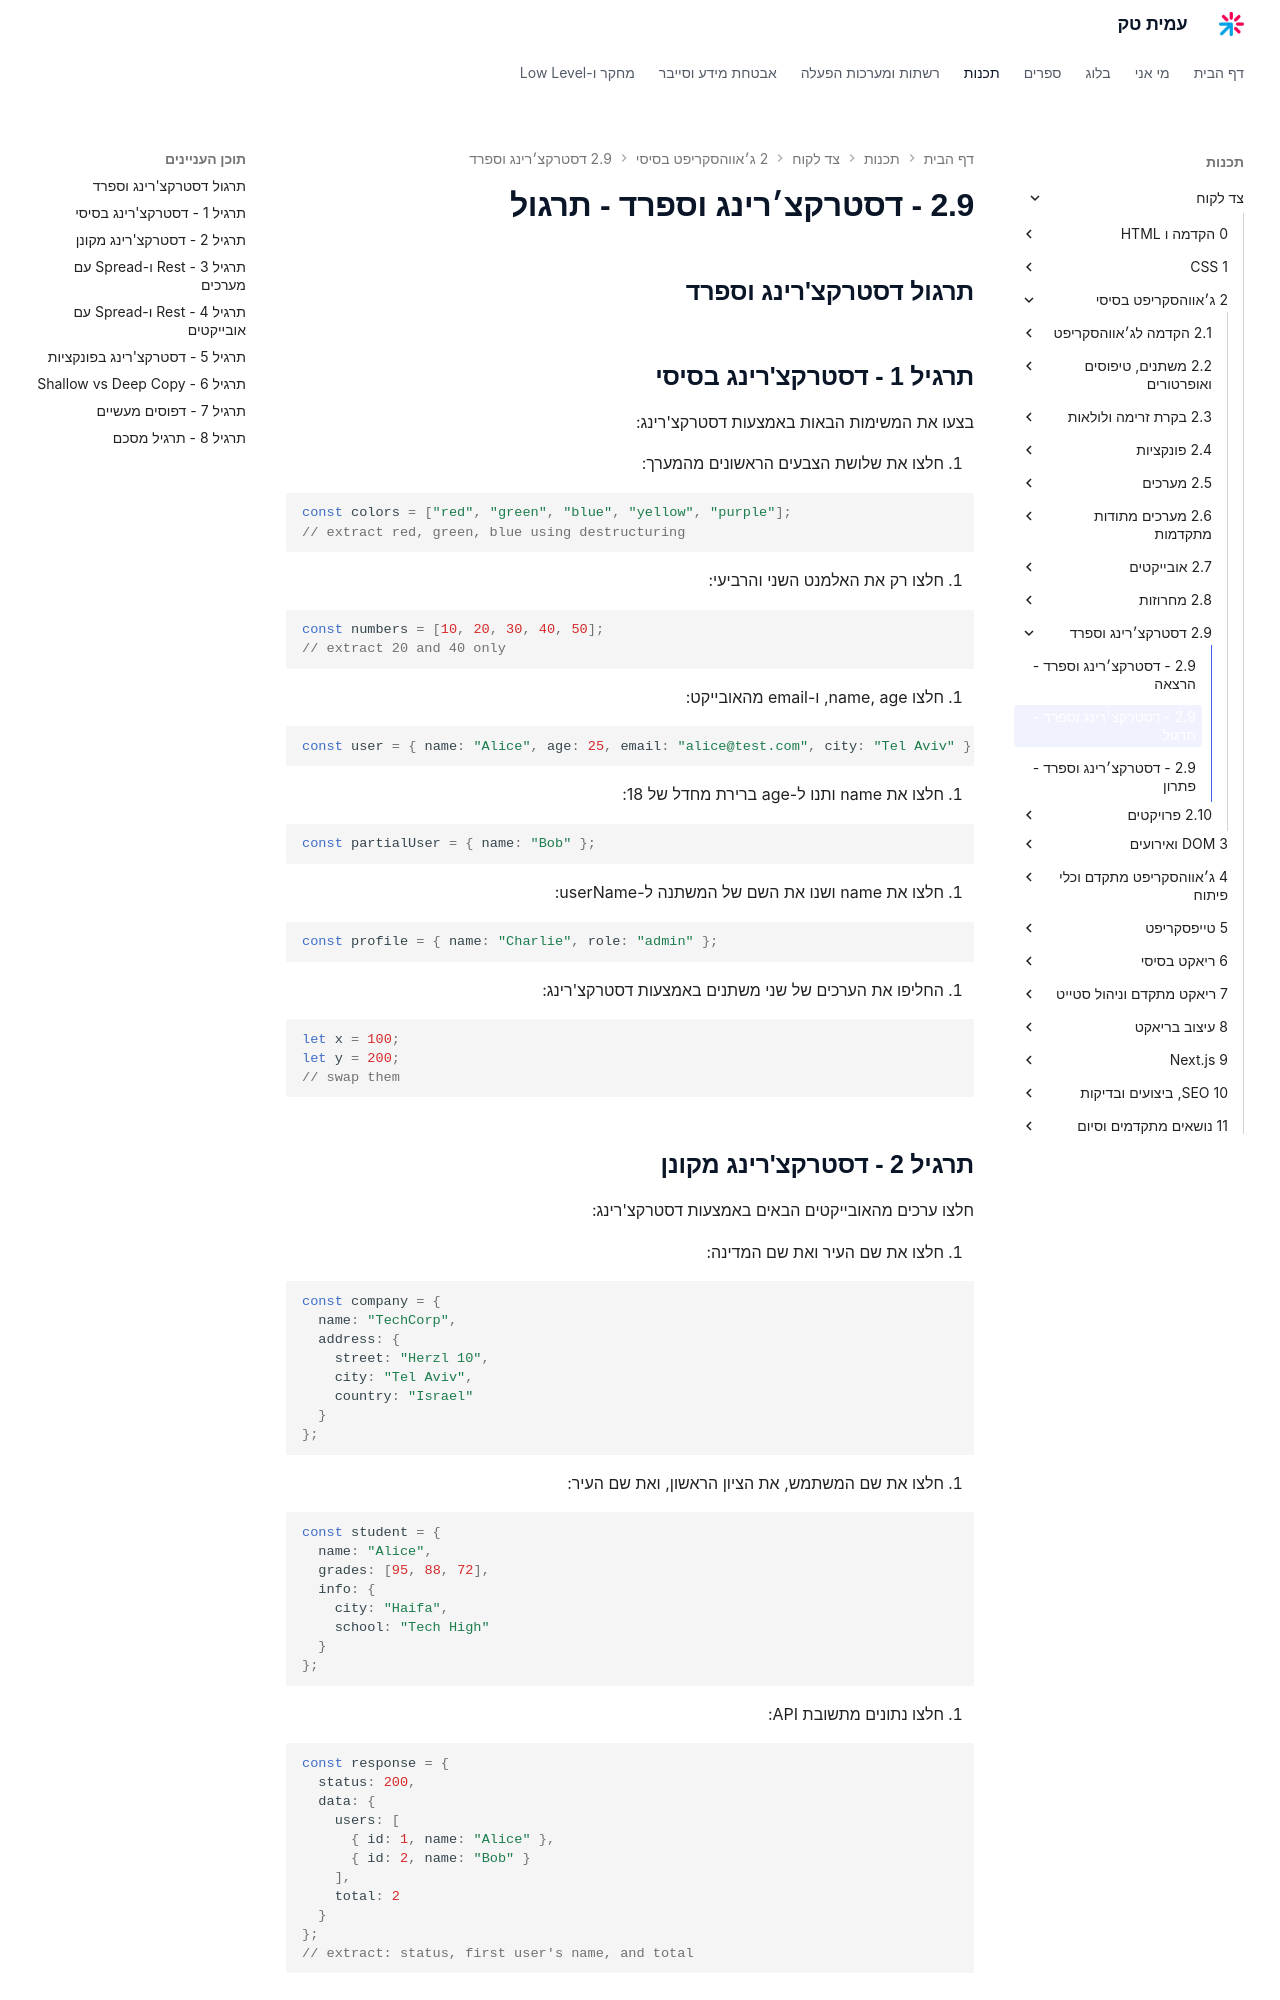

repository: AmitPinchasi/amittech · page: צד-לקוח/2 - ג׳אווהסקריפט בסיסי/2.9 - דסטרקצ׳רינג וספרד/2.9 - דסטרקצ׳רינג וספרד - תרגול/index.html · generator: mkdocs


## תרגול דסטרקצ'רינג וספרד

## תרגיל 1 - דסטרקצ'רינג בסיסי

בצעו את המשימות הבאות באמצעות דסטרקצ'רינג:

1. חלצו את שלושת הצבעים הראשונים מהמערך:

```js
const colors = ["red", "green", "blue", "yellow", "purple"];
// extract red, green, blue using destructuring
```

2. חלצו רק את האלמנט השני והרביעי:

```js
const numbers = [10, 20, 30, 40, 50];
// extract 20 and 40 only
```

3. חלצו name, age, ו-email מהאובייקט:

```js
const user = { name: "Alice", age: 25, email: "alice@test.com", city: "Tel Aviv" };
```

4. חלצו את name ותנו ל-age ברירת מחדל של 18:

```js
const partialUser = { name: "Bob" };
```

5. חלצו את name ושנו את השם של המשתנה ל-userName:

```js
const profile = { name: "Charlie", role: "admin" };
```

6. החליפו את הערכים של שני משתנים באמצעות דסטרקצ'רינג:

```js
let x = 100;
let y = 200;
// swap them
```

## תרגיל 2 - דסטרקצ'רינג מקונן

חלצו ערכים מהאובייקטים הבאים באמצעות דסטרקצ'רינג:

1. חלצו את שם העיר ואת שם המדינה:

```js
const company = {
  name: "TechCorp",
  address: {
    street: "Herzl 10",
    city: "Tel Aviv",
    country: "Israel"
  }
};
```

2. חלצו את שם המשתמש, את הציון הראשון, ואת שם העיר:

```js
const student = {
  name: "Alice",
  grades: [95, 88, 72],
  info: {
    city: "Haifa",
    school: "Tech High"
  }
};
```

3. חלצו נתונים מתשובת API:

```js
const response = {
  status: 200,
  data: {
    users: [
      { id: 1, name: "Alice" },
      { id: 2, name: "Bob" }
    ],
    total: 2
  }
};
// extract: status, first user's name, and total
```

## תרגיל 3 - Rest ו-Spread עם מערכים

1. השתמשו ב-rest כדי לקבל את האלמנט הראשון ואת כל השאר:

```js
const fruits = ["apple", "banana", "cherry", "date", "elderberry"];
// get first and rest
```

2. אחדו שלושה מערכים למערך אחד באמצעות spread:

```js
const a = [1, 2];
const b = [3, 4];
const c = [5, 6];
```

3. צרו העתק של מערך והוסיפו אלמנט בהתחלה ובסוף:

```js
const original = [2, 3, 4];
// create: [1, 2, 3, 4, 5]
```

4. כתבו פונקציה `removeAt(arr, index)` שמחזירה מערך חדש בלי האלמנט באינדקס הנתון (בלי splice, עם spread ו-slice):

```js
removeAt([1, 2, 3, 4, 5], 2); // [1, 2, 4, 5]
```
